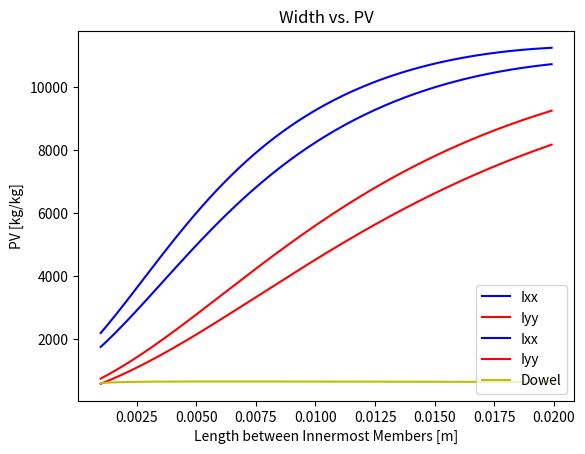

This chart was generated by the following Python code:
import numpy
import matplotlib.pyplot as plt

# Constants
thickness = 0.0033
density_board = 141
f_ratio_1 = 20 / 12.81
f_ratio_2 = 12.81 / 20
f_ratio_3 = 12.81 / 20
f_ratio_4 = 10.2 / 20
ten_stress = 24.86e6
length_1 = 0.25  # Compressive
length_2 = 0.096  # Compressive
length_3 = 0.1601  # Tension
length_4 = 0.204  # Tension
num_dowels = 5
dowel_mass = 0.00041 * num_dowels
hole_size = 0.0033
E = 3.39e9
g = 9.81
dowel_max_moment = 0.368
dowel_radius = 0.0033
dowel_inertia = (1/4) * (dowel_radius ** 4)
dowel_max_bending_stress = dowel_max_moment * dowel_radius / dowel_inertia


# Finding PV based on failure for a compressive member either with Ixx inertia, Iyy inertia (for a I or T beam), or
# regular inertia
def find_pv(w, member, beam, inertia_type):
    if member == 1: # top compression member
        b1 = 0
        if inertia_type == "ixx":
            b1 = find_buckling(length_1, find_ixx(w, w + thickness))
        elif inertia_type == "iyy":
            b1 = find_buckling(length_1, find_iyy(w, w + thickness))
        m1 = find_mass_balsa(w, length_1, beam)
        w2 = calc_width_from_buck(b1 * f_ratio_2, length_2)
        m2 = find_mass_balsa(w2, length_2, "no")
    elif member == 2: # side compression member
        b1 = find_buckling(length_2, get_inertia(w))
        m1 = find_mass_balsa(w, length_2, "no")
        w2 = calc_width_from_buck(b1 * f_ratio_1, length_1)
        m2 = find_mass_balsa(w2, length_1, "no")
    else: # else, assume failure occurs at center loaded pin
        b1 = find_dowel_bending(w)
        w1 = calc_width_from_buck(b1, length_1)
        m1 = find_mass_balsa(w1, length_1, beam)
        w2 = calc_width_from_buck(b1 * f_ratio_2, length_2)
        m2 = find_mass_balsa(w2, length_2, "no")
    w3 = calc_width(b1, f_ratio_3)
    m3 = find_mass_balsa(w3, length_3, "no")
    w4 = calc_width(b1, f_ratio_4)
    m4 = find_mass_balsa(w4, length_4, "no")
    return (b1 / g) / total_mass(m1, m2, m3, m4)


# Finding mass of truss based on beam type and width of failure member
def find_mass_for_plot(w, beam):
    if beam == "t" or "i":
        b1 = find_buckling(length_1, find_iyy(w, w), beam)
        m1 = find_mass_balsa(w, length_1, beam)
        w2 = calc_width_from_buck(b1 * f_ratio_2, length_2)
        m2 = find_mass_balsa(w2, length_2, "no")
    else:
        b1 = find_buckling(length_2, get_inertia(w))
        m1 = find_mass_balsa(w, length_2, "no")
        w2 = calc_width_from_buck(b1 * f_ratio_1, length_1)
        m2 = find_mass_balsa(w2, length_1, "no")
    w3 = calc_width(b1, f_ratio_3)
    m3 = find_mass_balsa(w3, length_3, "no")
    w4 = calc_width(b1, f_ratio_4)
    m4 = find_mass_balsa(w4, length_4, "no")
    return total_mass(m1, m2, m3, m4)


# Calculates total mass of truss
def total_mass(m1, m2, m3, m4):
    return (2 * m1) + (2 * m2) + (2 * m3) + (2 * m4) + dowel_mass


# Calculates mass of member (balsa wood) based on width and beam
def find_mass_balsa(w, l, beam):
    if beam == "i":
        return 2 * (numpy.pi * (((w + hole_size) / 2) ** 2) * thickness) - (
                numpy.pi * ((hole_size / 2) ** 2) * thickness) + (
                       w * thickness * l * density_board) + 2 * ((w + thickness) * thickness * l * density_board)
    elif beam == "t":
        return 2 * (numpy.pi * (((w + hole_size) / 2) ** 2) * thickness) - (
                numpy.pi * ((hole_size / 2) ** 2) * thickness) + (
                       w * thickness * l * density_board) + ((w + thickness) * thickness * l * density_board)
    else:
        return 2 * (numpy.pi * (((w + hole_size) / 2) ** 2) * thickness) - (
                numpy.pi * ((hole_size / 2) ** 2) * thickness) + (
                       w * thickness * l * density_board)


# Calculates the max force of the beam member based on a width
def beam_strength(w, l):
    return find_buckling(l, find_iyy(w, w + thickness))


# Calculates the max force of the regular compressive member
def comp_strength(w, l):
    return find_buckling(l, get_inertia(w))


# Calculates the width of a member based on max force and ratio
def calc_width(f, f_ratio):
    return f * f_ratio / (thickness * ten_stress)


# Calculates width of a member from max buckling force
def calc_width_from_buck(f, l):
    return (f * (l ** 2) * 12) / ((numpy.pi ** 2) * E * (thickness ** 3))


# Calculates width for beam from buckling force
def calc_width_for_beam(f, l):
    return (f * (l ** 2) * 12) / ((numpy.pi ** 2) * E * (thickness ** 3))


# Calculates inertia of regular compressive member
def get_inertia(w):
    return (w * (thickness ** 3)) / 12


# Find Ixx will always be larger than Iyy for our purpose, so we only care about Iyy
def find_ixx(w1, w2):
    return ((w1 ** 3) * thickness) / 12 + 2 * (
                (((thickness ** 3) * w2) / 12) + (((thickness * w2) * ((w1 + thickness) ** 2)) / 4))


# Find Iyy Inertia (is the same for a I and a T beam)
def find_iyy(w1, w2):
    return (((thickness ** 3) * w1) / 12) + (2 * (((w2 ** 3) * thickness) / 12))


# Calculates max buckling force based on length
def find_dowel_bending(l):
    return dowel_max_bending_stress * numpy.pi * (dowel_radius ** 3) / l


# Calculates max buckling force for a compression member based on length and inertia
def find_buckling(l, inertia):
    return (numpy.pi ** 2) * E * inertia / (l ** 2)


# Finds tension force for a tension member based on width and length
def get_tension(w, l):
    return ten_stress * w * l


# Plots width vs force based on input member as failure mode
def plot_width_vs_force(member):
    buckling_values_top = list()
    buckling_values_side = list()
    tension_member_3 = list()
    tension_member_4 = list()
    dowel_fail = list()
    x = numpy.arange(0.001, 0.02, 0.0001)
    for i in x:
        buckling_values_top.append(find_buckling(length_1, find_iyy(i, i + thickness)))
        buckling_values_side.append(find_buckling(length_2, get_inertia(i)))
        tension_member_3.append(get_tension(i, length_3))
        tension_member_4.append(get_tension(i, length_4))
        dowel_fail.append(find_dowel_bending(i))
    if member == 1:
        plt.plot(x, buckling_values_top, 'b', label="Top Compression Member")
    elif member == 2:
        plt.plot(x, buckling_values_side, 'r', label="Side Compression Member")
    elif member == 3:
        plt.plot(x, tension_member_3, 'g', label="Top Tension Member")
    elif member == 4:
        plt.plot(x, tension_member_4, 'y', label="Bottom Tension Member")
    elif member == 5:
        plt.plot(x, dowel_fail, 'm', label="Dowel")
    else:
        plt.plot(x, buckling_values_top, 'b', label="Top Compression Member")
        plt.plot(x, buckling_values_side, 'r', label="Side Compression Member")
        plt.plot(x, tension_member_3, 'g', label="Top Tension Member")
        plt.plot(x, tension_member_4, 'y', label="Bottom Tension Member")
        plt.plot(x, dowel_fail, 'm', label="Dowel")
    plt.legend(loc="upper left")
    plt.xlabel('Width [m]')
    plt.ylabel('Force [N]')
    plt.title('Width vs. Max Force')
    plt.show()


# Plots width vs pv based on input member as failure mode
def plot_width_vs_pv(member, beam, dowel):
    pv_values_ixx = list()
    pv_values_iyy = list()
    pv_values_dowel = list()
    x = numpy.arange(0.001, 0.02, 0.0001)
    for i in x:
        pv_values_ixx.append(find_pv(i, member, beam, "ixx"))
        pv_values_iyy.append(find_pv(i, member, beam, "iyy"))
        pv_values_dowel.append(find_pv(i, member, beam, "dowel"))
    if beam == "i" or beam == "t":
        plt.plot(x, pv_values_ixx, 'b', label="Ixx")
        plt.plot(x, pv_values_iyy, 'r', label="Iyy")
        plt.xlabel('Width [m]')
    if dowel:
        plt.plot(x, pv_values_dowel, 'y', label="Dowel")
        plt.xlabel('Length between Innermost Members [m]')  # Assuming load is in center of that length
    plt.legend(loc="lower right")

    plt.ylabel('PV [kg/kg]')
    plt.title('Width vs. PV')
    plt.show()


# Plots width vs mass based on input beam
def plot_width_vs_mass(beam):
    mass_values = list()
    x = numpy.arange(0.001, 0.02, 0.0001)
    for i in x:
        mass_values.append(find_mass_for_plot(i, beam))
    plt.plot(x, mass_values, 'b', label="Total Mass")
    plt.legend(loc="lower right")
    plt.xlabel('Width [m]')
    plt.ylabel('Total mass [kg]')
    plt.title('Width vs. Mass (I-Beam)')
    plt.show()


# Plots mass vs force of  based on input beam
def plot_mass_vs_ibeam_vs_comp():
    mass_values = list()
    ibeam_strength_values = list()
    comp_strength_values = list()

    x = numpy.arange(0.001, 0.02, 0.0001)
    for i, val in enumerate(x):
        mass_values.append(find_mass_balsa(val, length_1, True))
        ibeam_strength_values.append(beam_strength(val, length_1))
        comp_strength_values.append(comp_strength(val, length_1))

    plt.plot(mass_values, ibeam_strength_values, 'b', label="I Beam")
    plt.plot(mass_values, comp_strength_values, 'r', label="Comp.")
    plt.legend(loc="upper left")
    plt.xlabel('Mass [kg]')
    plt.ylabel('Force [N]')
    plt.title('Mass vs. Force (I-Beam and Comp.)')
    plt.show()


# Plotting all plots

# Plot 1: Width vs PV for both moments of inertia (Ixx & Iyy) for an I beam
plot_width_vs_pv(1, "i", False)

# Plot 2: Width vs PV for a T beam
plot_width_vs_pv(1, "t", False)

# Plot 3: Width vs PV for Dowels
plot_width_vs_pv(5, "no", True)
